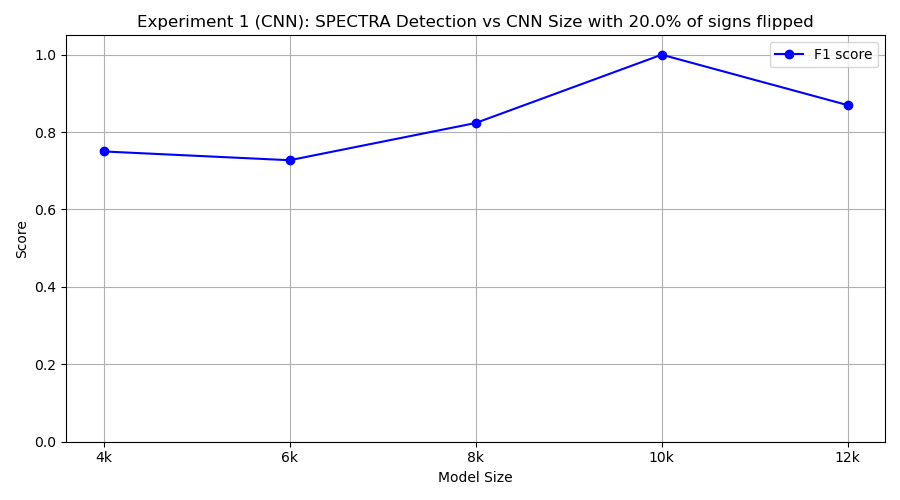

The data file committed next to this chart (first rows):
model_class, tp, fp, tn, fn, precision, recall, f1
FourKCNN, 6, 0, 10, 4, 1.0, 0.6, 0.75
SixKCNN, 8, 4, 6, 2, 0.6667, 0.8, 0.7273
EightKCNN, 7, 0, 10, 3, 1.0, 0.7, 0.8235
TenKCNN, 10, 0, 10, 0, 1.0, 1.0, 1.0
TwelveKCNN, 10, 3, 7, 0, 0.7692, 1.0, 0.8696
